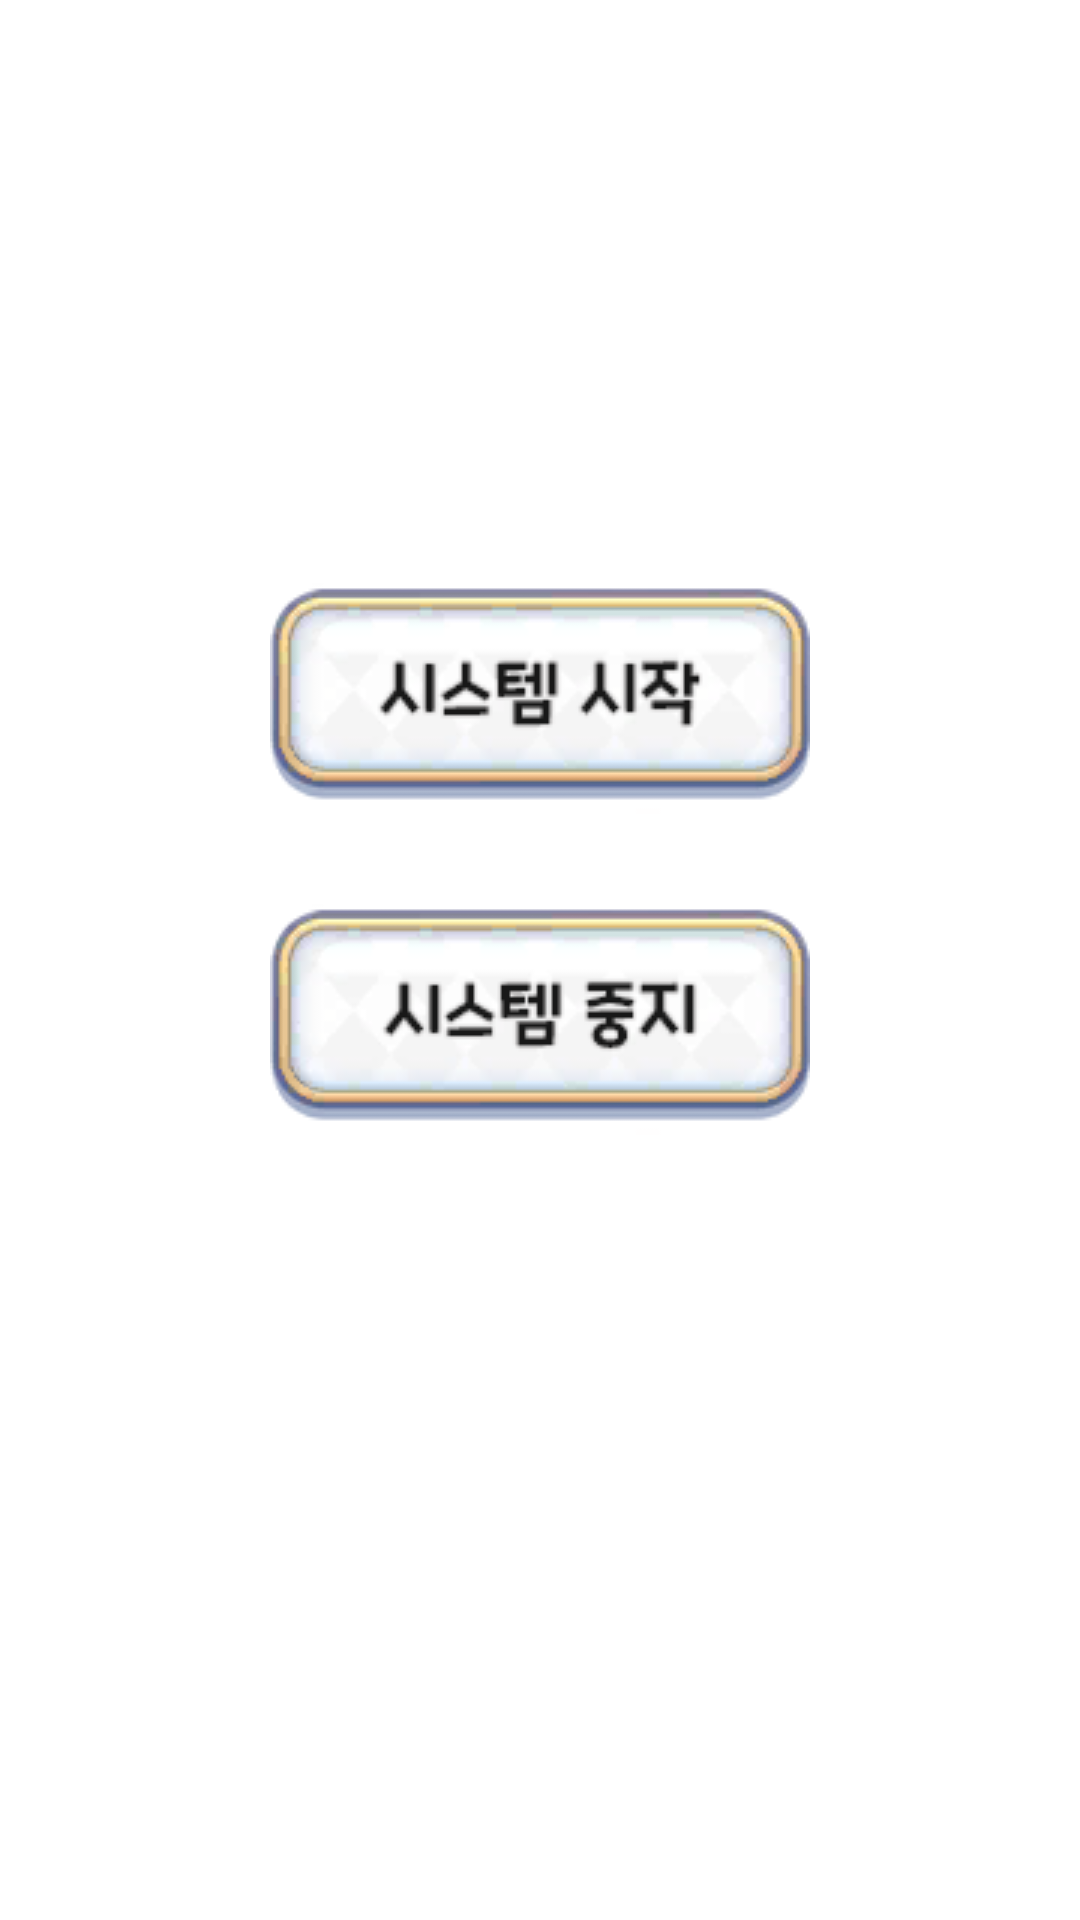

Reconstruct the res/layout file that produces this screen, plus the resources it refers to.
<!-- AndroidManifest.xml: application theme Theme.Auto_door -->
<!-- res/layout/activity_main.xml -->
<?xml version="1.0" encoding="utf-8"?>
<androidx.constraintlayout.widget.ConstraintLayout xmlns:android="http://schemas.android.com/apk/res/android"    xmlns:app="http://schemas.android.com/apk/res-auto"
    xmlns:tools="http://schemas.android.com/tools"
    android:layout_width="match_parent"
    android:layout_height="match_parent"
    android:background="@color/white"
    tools:context=".MainActivity">

    <LinearLayout
        android:layout_width="match_parent"
        android:layout_height="match_parent"
        android:orientation="vertical"
        android:gravity="center">

        <ImageButton
            android:id="@+id/buttonStartService"
            android:layout_width="wrap_content"
            android:layout_height="wrap_content"
            android:background="@android:color/transparent"
            android:src="@drawable/system_start"/>

        <ImageButton
            android:id="@+id/buttonStopService"
            android:layout_width="wrap_content"
            android:layout_height="wrap_content"
            android:background="@android:color/transparent"
            android:layout_marginTop="30dp"
            android:src="@drawable/system_stop"/>


        <TextView
            android:id="@+id/beaconRunningView"
            android:layout_width="match_parent"
            android:layout_marginTop="40dp"
            android:layout_height="wrap_content"
            android:gravity="center"
            android:textColor="@color/black"
            android:textSize="20dp"/>
    </LinearLayout>

</androidx.constraintlayout.widget.ConstraintLayout>
<!-- resources referenced by this layout -->
<resources>
  <!-- drawable system_start (drawable) -->
  <?xml version="1.0" encoding="utf-8"?>
  <selector xmlns:android="http://schemas.android.com/apk/res/android" >
      <item
          android:state_pressed="true"
          android:state_focused="false"
          android:drawable="@drawable/btn_system_start_p"/>
  
      <item
          android:state_pressed="true"
          android:state_focused="true"
          android:drawable="@drawable/btn_system_start_p"/>
  
      <item
          android:state_pressed="false"
          android:state_focused="true"
          android:drawable="@drawable/btn_system_start_p"/>
  
      <item
          android:state_pressed="false"
          android:state_focused="true"
          android:drawable="@drawable/btn_system_start_p"/>
  
  
      <item android:drawable="@drawable/btn_system_start"></item>
  </selector>
  <!-- drawable system_stop (drawable) -->
  <?xml version="1.0" encoding="utf-8"?>
  <selector xmlns:android="http://schemas.android.com/apk/res/android" >
      <item
          android:state_pressed="true"
          android:state_focused="false"
          android:drawable="@drawable/btn_system_stop_p"/>
  
      <item
          android:state_pressed="true"
          android:state_focused="true"
          android:drawable="@drawable/btn_system_stop_p"/>
  
      <item
          android:state_pressed="false"
          android:state_focused="true"
          android:drawable="@drawable/btn_system_stop_p"/>
  
      <item
          android:state_pressed="false"
          android:state_focused="true"
          android:drawable="@drawable/btn_system_stop_p"/>
  
  
      <item android:drawable="@drawable/btn_system_stop"></item>
  </selector>
  <style name="Theme.Auto_door" parent="Theme.MaterialComponents.DayNight.DarkActionBar">
          
          <item name="colorPrimary">@color/purple_500</item>
          <item name="colorPrimaryVariant">@color/purple_700</item>
          <item name="colorOnPrimary">@color/white</item>
          
          <item name="colorSecondary">@color/teal_200</item>
          <item name="colorSecondaryVariant">@color/teal_700</item>
          <item name="colorOnSecondary">@color/black</item>
          
          <item name="android:statusBarColor">?attr/colorPrimaryVariant</item>
          
      </style>
  <!-- drawable btn_system_start_p: png bitmap (drawable, 11876 bytes) -->
  <!-- drawable btn_system_start: png bitmap (drawable, 10712 bytes) -->
  <!-- drawable btn_system_stop_p: png bitmap (drawable, 11955 bytes) -->
  <!-- drawable btn_system_stop: png bitmap (drawable, 10719 bytes) -->
  <!-- not gathered from this repository: default colours our renderer supplied (Android Studio template values) -->
  <color name="purple_500">#FF6200EE</color>
  <color name="purple_700">#FF3700B3</color>
  <color name="teal_200">#FF03DAC5</color>
  <color name="teal_700">#FF018786</color>
  <color name="black">#FF000000</color>
  <color name="white">#FFFFFFFF</color>
</resources>
